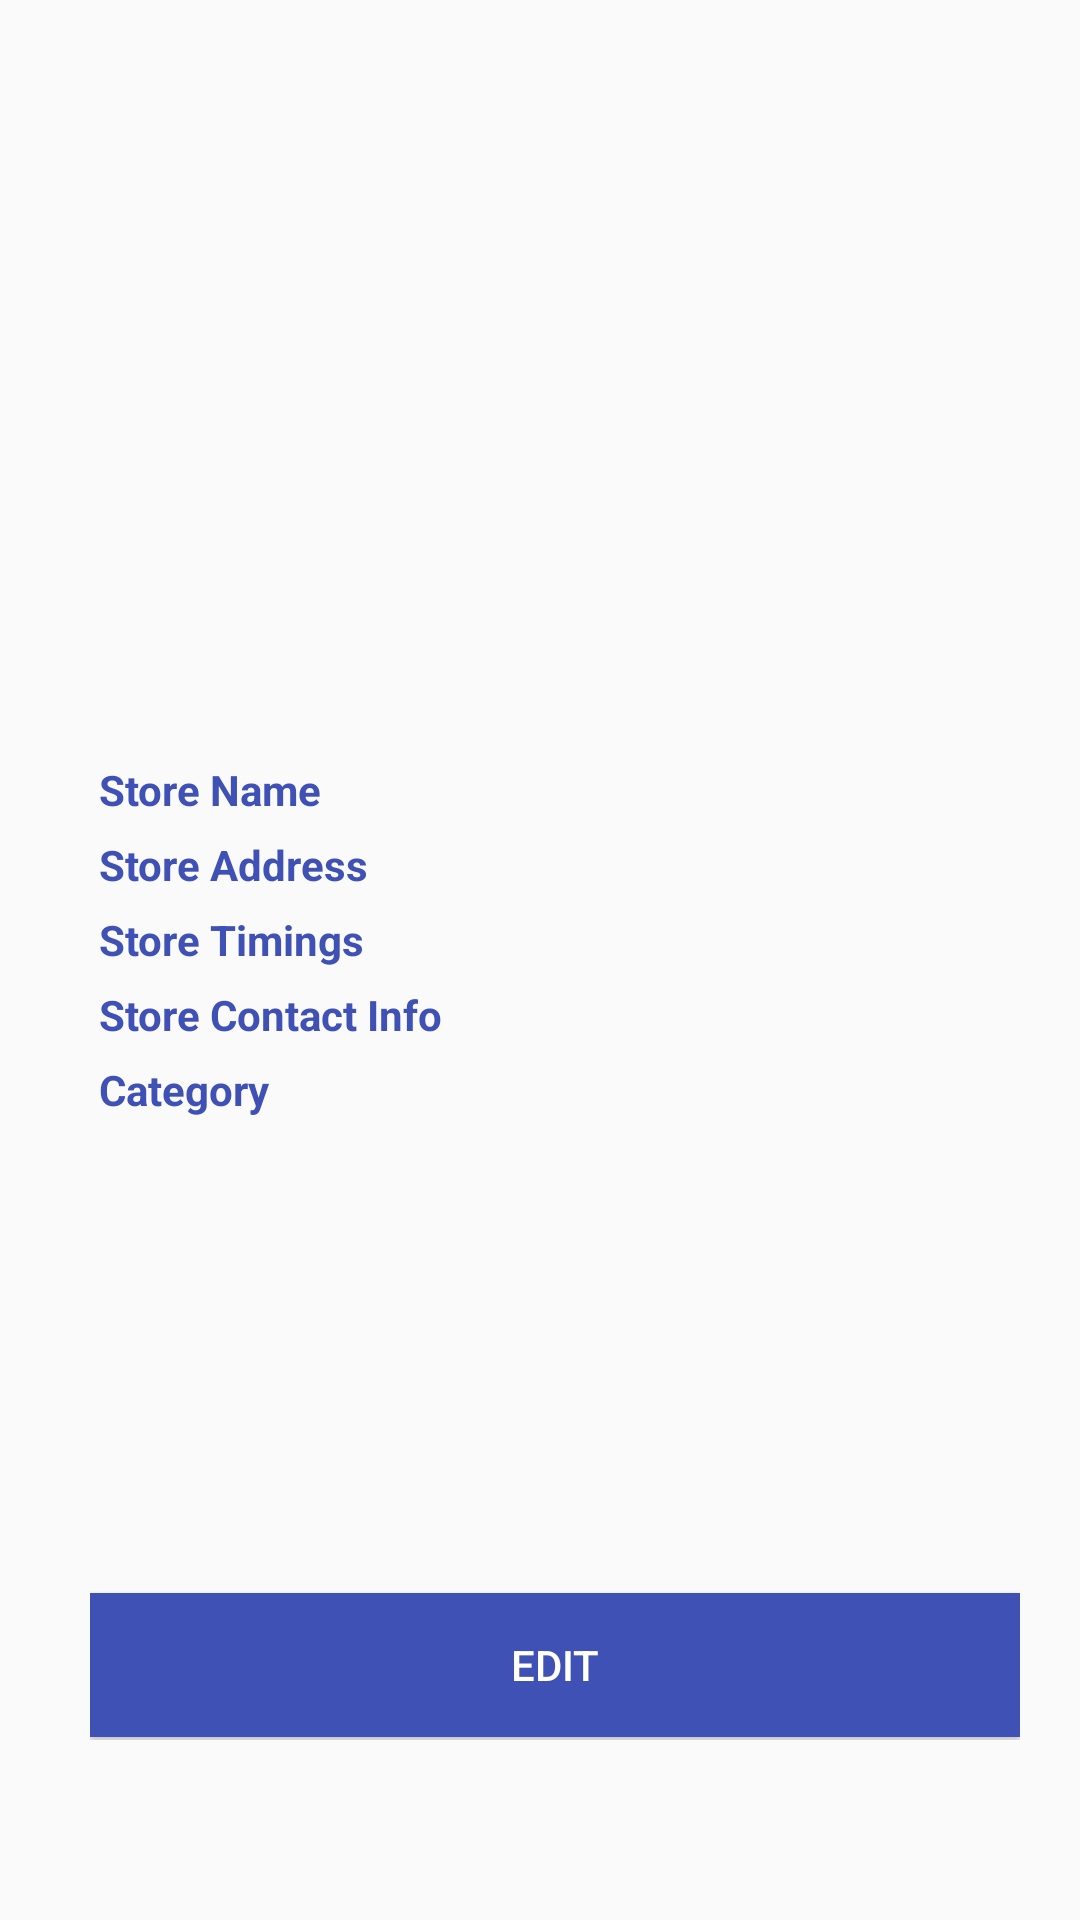

This screen was rendered from an Android layout file. Write that file and the resources it references.
<!-- AndroidManifest.xml: application theme AppTheme -->
<!-- res/layout/activity_vendor_store_details.xml -->
<?xml version="1.0" encoding="utf-8"?>
<LinearLayout xmlns:android="http://schemas.android.com/apk/res/android"
    xmlns:tools="http://schemas.android.com/tools"
    android:layout_width="match_parent"
    android:layout_height="match_parent"
    android:orientation="vertical"
    android:paddingTop="60dip"
    android:paddingBottom="60dip"
    android:paddingLeft="30dip"
    android:paddingRight="20dip">

    <ImageView
        android:id="@+id/v_store_image"
        android:layout_width="wrap_content"
        android:layout_height="500px"

        android:layout_marginBottom="24dp"
        android:layout_gravity="center_horizontal" />

    <TableLayout
        android:layout_width="match_parent"
        android:layout_height="wrap_content"
        android:stretchColumns="1"
        android:layout_weight="1">
        <TableRow>
            <TextView
                android:text="Store Name"
                android:padding="3dip"
                android:textStyle="normal|bold"
                android:textColor="@color/colorPrimary"/>

            <TextView
                android:id="@+id/v_store_name"
                android:gravity="left"
                android:layout_width="wrap_content"
                android:layout_height="wrap_content"
                android:padding="3dip"  />
        </TableRow>

        <TableRow>
            <TextView
                android:text="Store Address"
                android:padding="3dip"
                android:textStyle="normal|bold"
                android:textColor="@color/colorPrimary"/>
            <TextView
                android:id="@+id/v_store_address"
                android:gravity="left"
                android:layout_width="wrap_content"
                android:layout_height="wrap_content"
                android:padding="3dip"
                />
        </TableRow>

        <TableRow>
            <TextView
                android:text="Store Timings"
                android:padding="3dip"
                android:textStyle="normal|bold"
                android:textColor="@color/colorPrimary"/>
            <TextView
                android:id="@+id/v_store_timings"
                android:gravity="left"
                android:layout_width="wrap_content"
                android:layout_height="wrap_content"
                android:padding="3dip" />
        </TableRow>

        <TableRow>
            <TextView
                android:text="Store Contact Info"
                android:padding="3dip"
                android:textStyle="normal|bold"
                android:textColor="@color/colorPrimary"/>
            <TextView
                android:id="@+id/v_store_contact"
                android:gravity="left"
                android:layout_width="wrap_content"
                android:layout_height="wrap_content"
                android:padding="3dip" />
        </TableRow>
        <TableRow>
            <TextView
                android:text="Category"
                android:padding="3dip"
                android:textStyle="normal|bold"
                android:textColor="@color/colorPrimary"/>
            <TextView
                android:id="@+id/v_category"
                android:gravity="left"
                android:layout_width="wrap_content"
                android:layout_height="wrap_content"
                android:padding="3dip"  />
        </TableRow>
    </TableLayout>
    <Button
        android:id="@+id/v_edit_store_btn"
        android:layout_width="fill_parent"
        android:layout_height="wrap_content"
        android:layout_marginTop="1dp"
        android:layout_marginBottom="1dp"
        android:padding="12dp"
        android:background="@color/colorPrimary"
        android:text="Edit"
        android:onClick="EditStoreDetails"
        android:textColor="@color/white"/>
</LinearLayout>
<!-- resources referenced by this layout -->
<resources>
  <color name="colorPrimary">#3F51B5</color>
  <color name="white">#FFFFFF</color>
  <style name="AppTheme" parent="Theme.AppCompat.Light.DarkActionBar">
  
          
          <item name="colorPrimary">@color/colorPrimary</item>
          <item name="colorPrimaryDark">@color/colorPrimaryDark</item>
          <item name="colorAccent">@color/colorAccent</item>
          <item name="navigationIcon">@drawable/ic_drawer</item>
      </style>
  <color name="colorPrimaryDark">#303F9F</color>
  <color name="colorAccent">#FF4081</color>
</resources>
